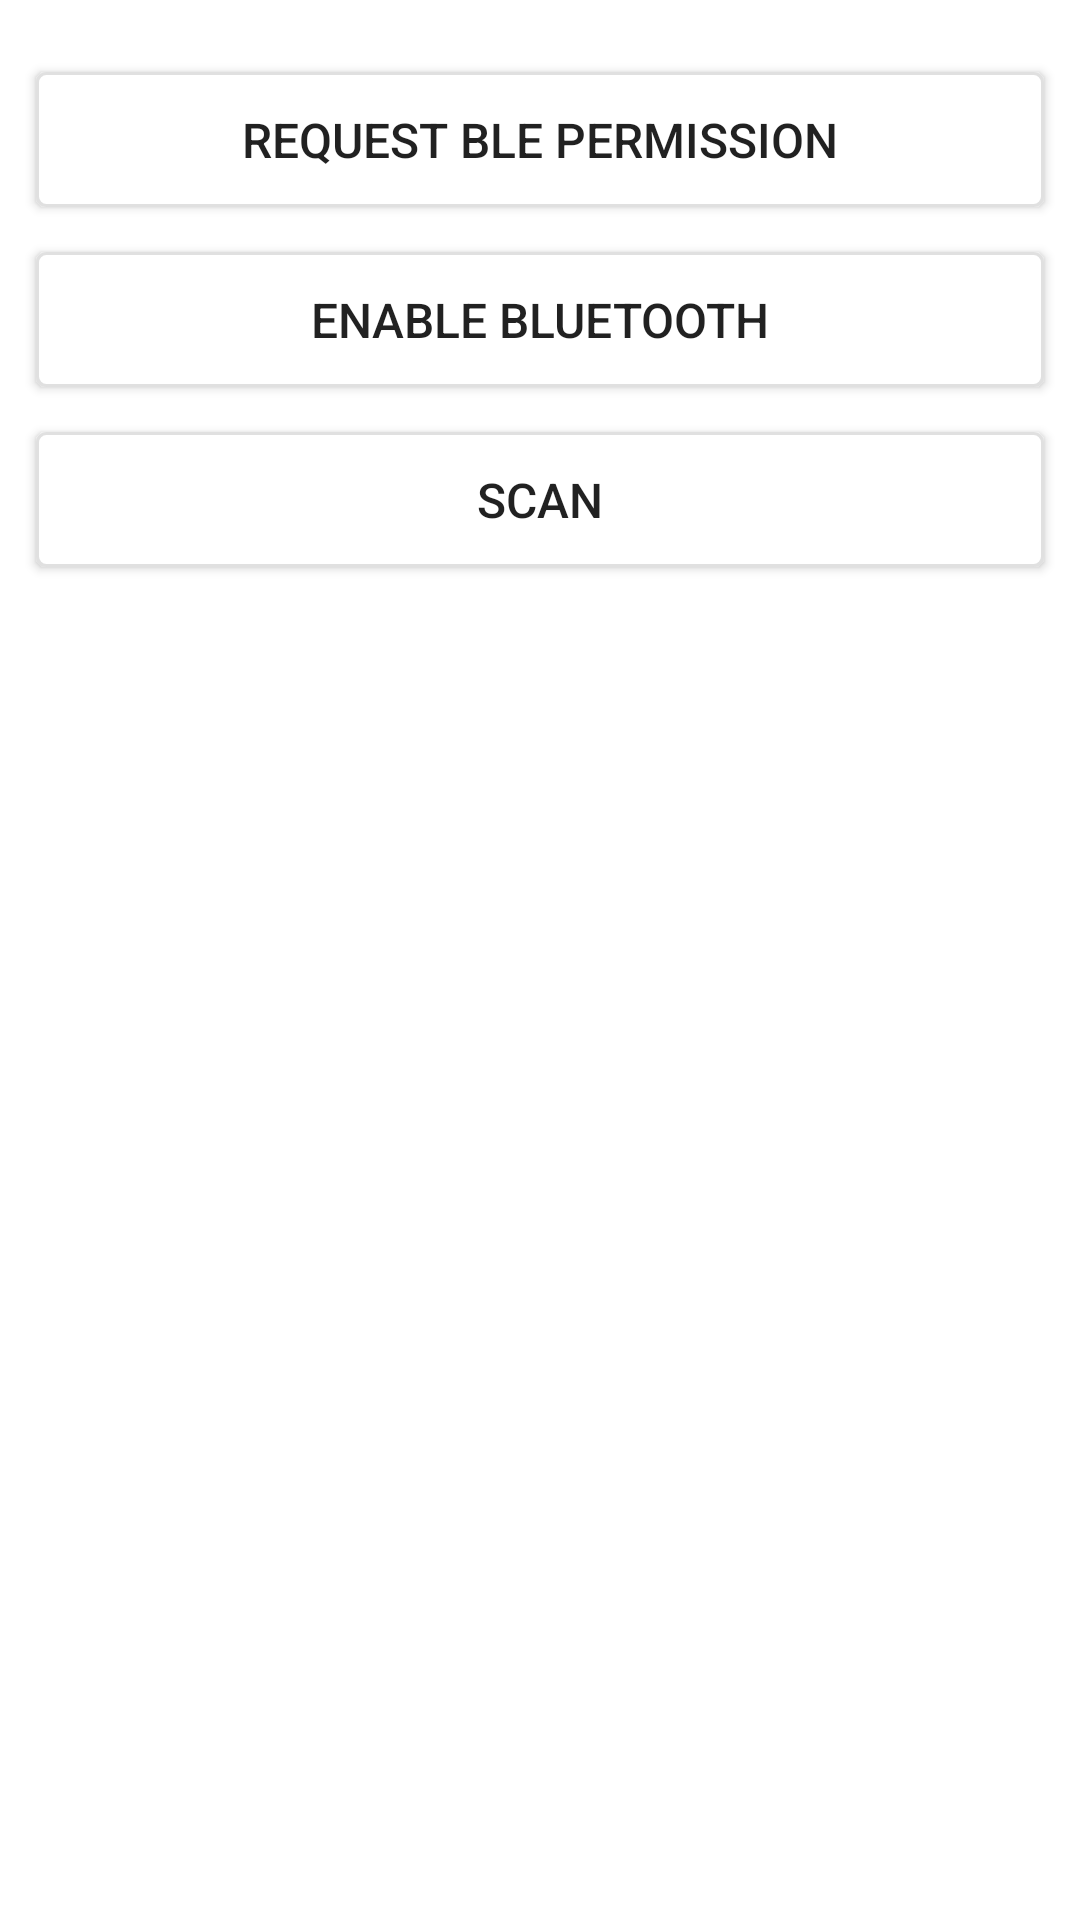

Produce the Android XML layout that renders to this screen, including the resource entries it uses.
<!-- AndroidManifest.xml: application theme Theme.AppCompat.Light.NoActionBar -->
<!-- res/layout/activity_main.xml -->
<?xml version="1.0" encoding="utf-8"?>
<LinearLayout xmlns:android="http://schemas.android.com/apk/res/android"
    xmlns:app="http://schemas.android.com/apk/res-auto"
    xmlns:tools="http://schemas.android.com/tools"
    android:layout_width="match_parent"
    android:layout_height="match_parent"
    android:background="@android:color/white"
    android:orientation="vertical"
    tools:context="com.example.sample.MainActivity">

    <Button
        android:id="@+id/btn_request_permission"
        style="@style/ButtonStyle"
        android:layout_marginLeft="12dp"
        android:layout_marginTop="24dp"
        android:layout_marginRight="12dp"
        android:background="@drawable/selector_btn_common"
        android:gravity="center"
        android:text="@string/request_permissions" />

    <Button
        android:id="@+id/btn_enable_bluetooth"
        style="@style/ButtonStyle"
        android:layout_marginLeft="12dp"
        android:layout_marginTop="15dp"
        android:layout_marginRight="12dp"
        android:background="@drawable/selector_btn_common"
        android:gravity="center"
        android:text="@string/enable_bluetooth" />

    <Button
        android:id="@+id/btn_scan"
        style="@style/ButtonStyle"
        android:layout_marginLeft="12dp"
        android:layout_marginTop="15dp"
        android:layout_marginRight="12dp"
        android:background="@drawable/selector_btn_common"
        android:gravity="center"
        android:text="@string/start_scan" />

    <android.support.v7.widget.RecyclerView
        android:id="@+id/rv"
        android:layout_width="match_parent"
        android:layout_height="wrap_content"
        android:layout_marginTop="15dp"
        android:background="#f3f9f9" />
</LinearLayout>
<!-- resources referenced by this layout -->
<resources>
  <!-- drawable selector_btn_common (drawable) -->
  <?xml version="1.0" encoding="utf-8"?>
  <selector xmlns:android="http://schemas.android.com/apk/res/android">
      <item android:state_pressed="false">
          <shape android:shape="rectangle">
              <stroke android:width="1dp" android:color="#e0e0e0" />
              <corners android:radius="3dp" />
              <solid android:color="@android:color/white" />
          </shape>
      </item>
  
      <item android:state_pressed="true">
          <shape>
              <stroke android:width="1dp" android:color="#e0e0e0" />
              <corners android:radius="3dp" />
              <solid android:color="#e0e0e0" />
          </shape>
      </item>
  
  </selector>
  <string name="enable_bluetooth">Enable Bluetooth</string>
  <string name="request_permissions">Request BLE Permission</string>
  <string name="start_scan">Scan</string>
  <style name="ButtonStyle">
          <item name="android:textSize">16sp</item>
          <item name="android:layout_height">45dp</item>
          <item name="android:layout_width">match_parent</item>
      </style>
</resources>
